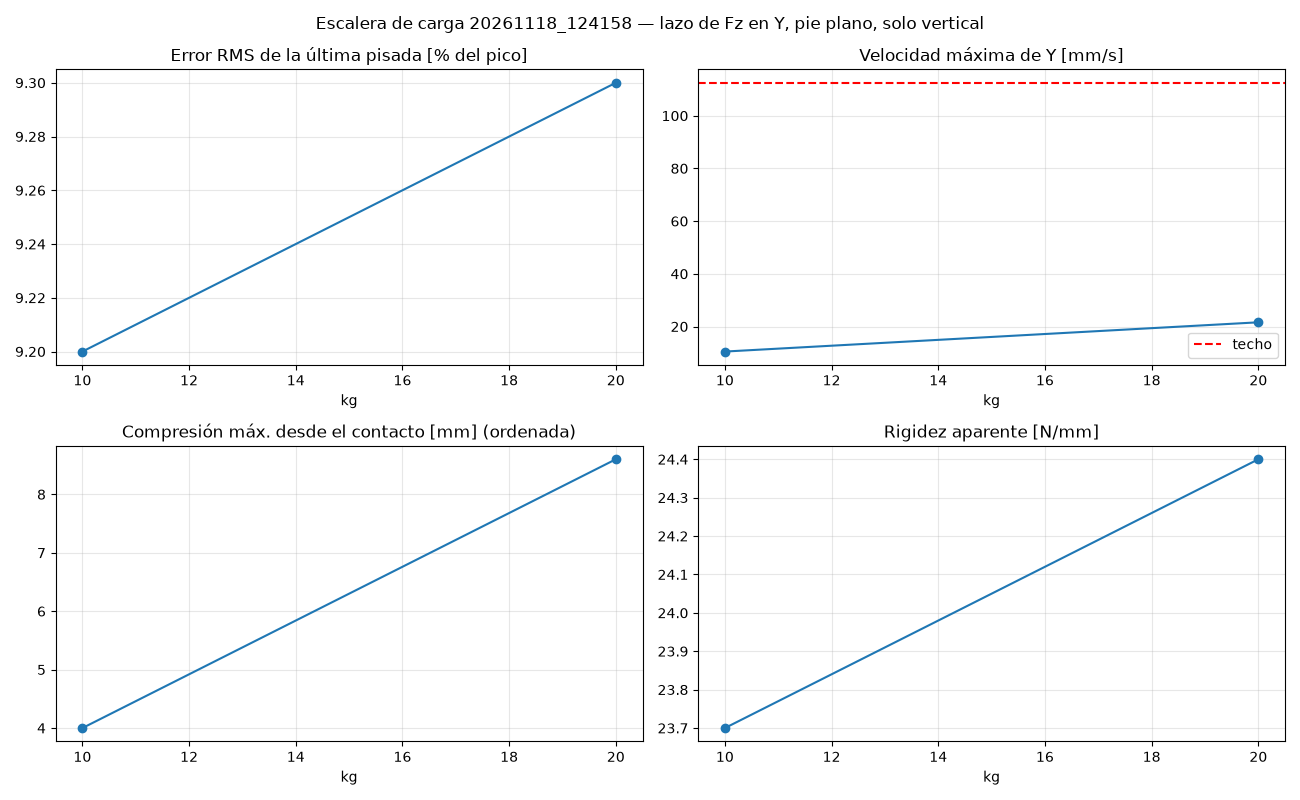

The data file committed next to this chart (first rows):
kg, pico_obj_N, tope_N, contacto_mm, pisadas, rms_primera_N, rms_ultima_N, rms_ultima_pct, F_max_N, v_max_mm_s, saturado_pct, compresion_max_mm, rigidez_aparente_N_mm, motivo, log
10.0, 116, 144, 40.5, 1, 10.7, 10.7, 9.2, 114, 10.5, 0.0, 4.0, 23.7, completado, control/telemetria/registros/2026-11-18_…
20.0, 231, 289, 40.5, 1, 21.6, 21.6, 9.3, 229, 21.6, 0.0, 8.6, 24.4, completado, control/telemetria/registros/2026-11-18_…
